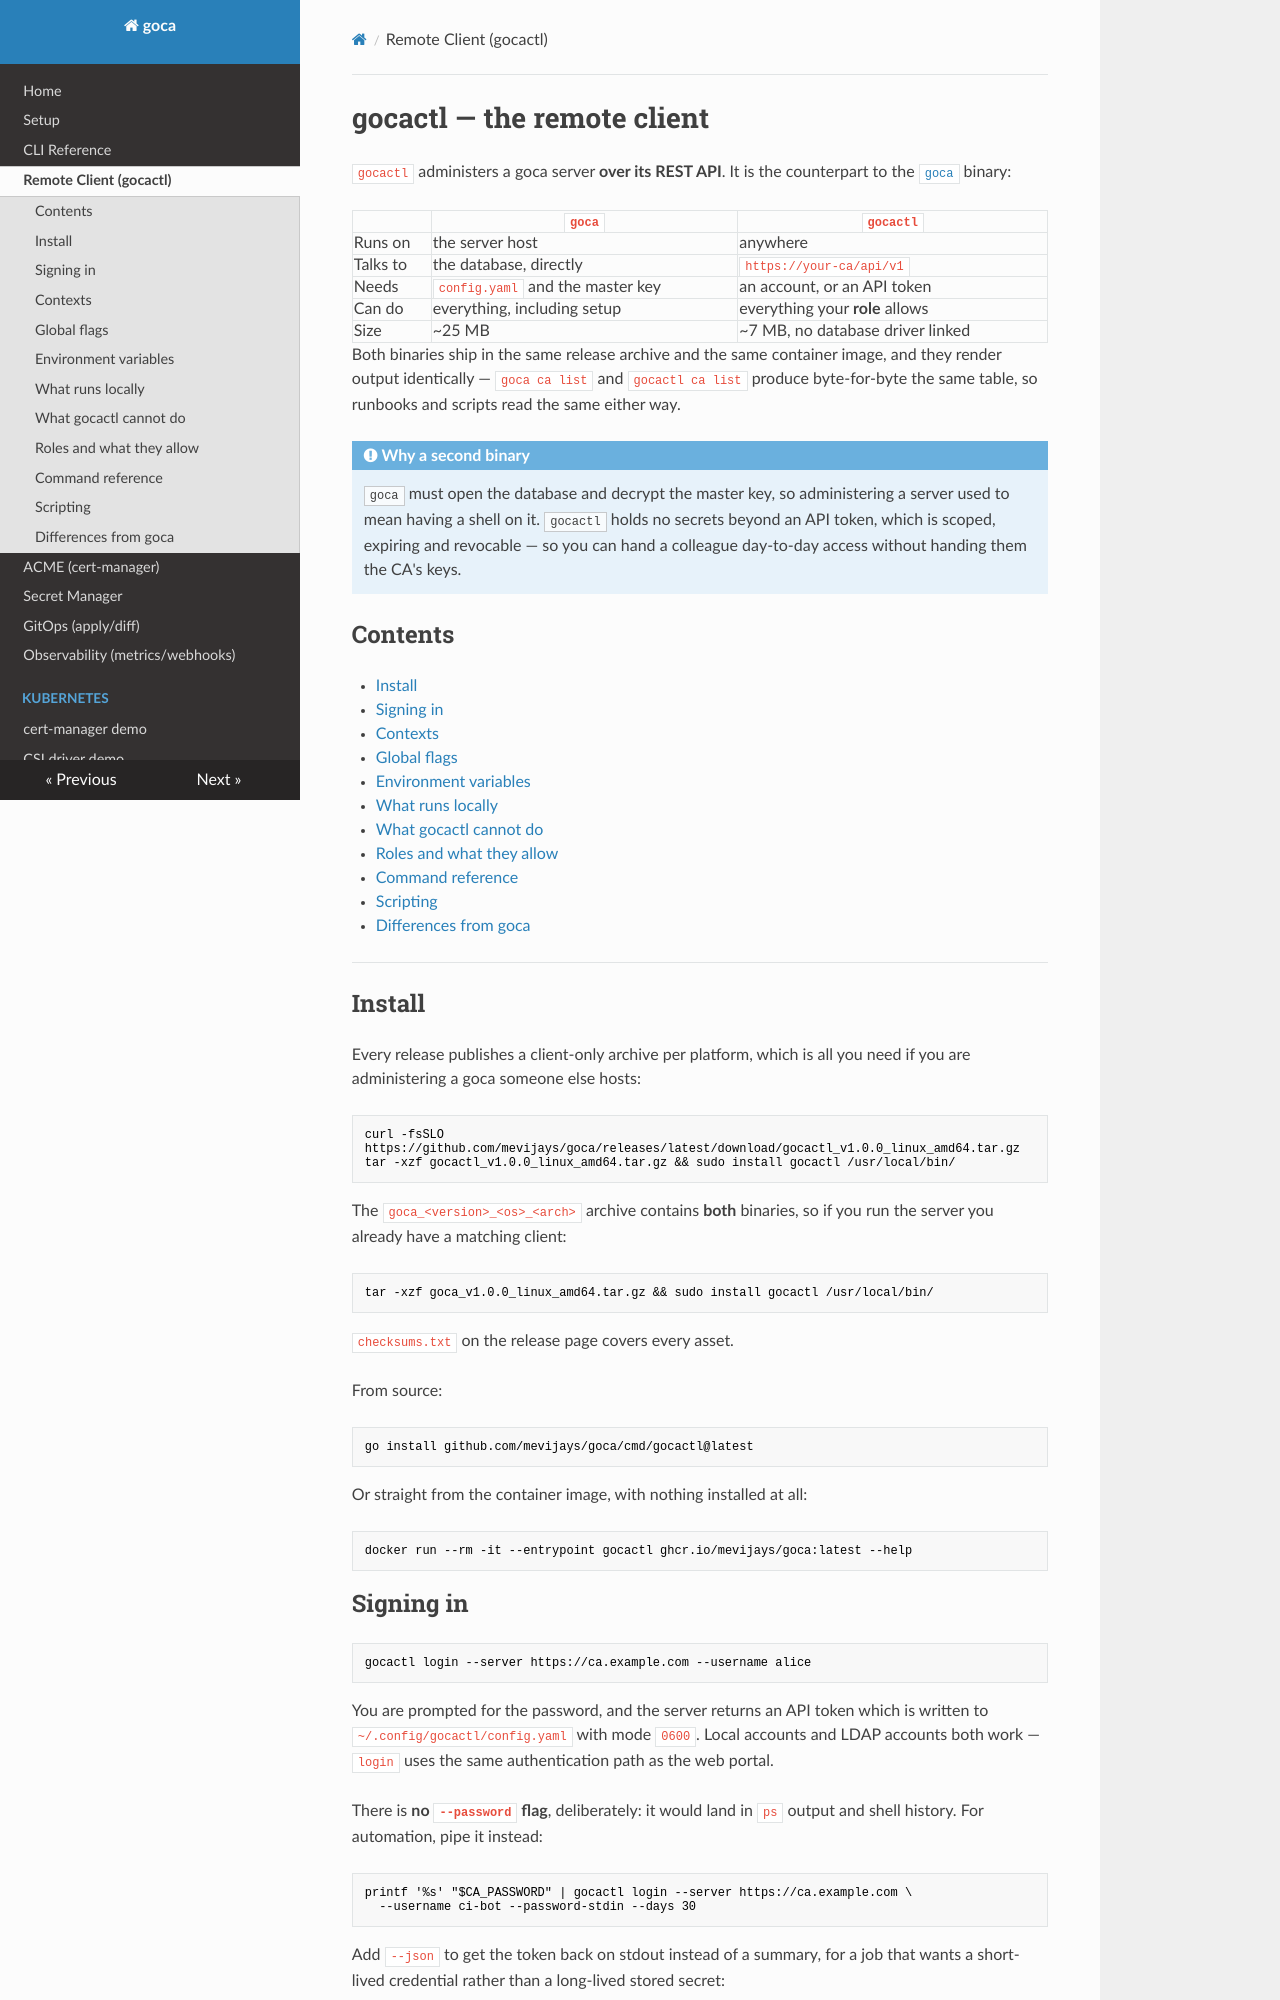

repository: mevijays/goca · page: gocactl/index.html · generator: mkdocs

# gocactl — the remote client

`gocactl` administers a goca server **over its REST API**. It is the
counterpart to the [`goca`](usage.md) binary:

| | `goca` | `gocactl` |
| --- | --- | --- |
| Runs on | the server host | anywhere |
| Talks to | the database, directly | `https://your-ca/api/v1` |
| Needs | `config.yaml` and the master key | an account, or an API token |
| Can do | everything, including setup | everything your **role** allows |
| Size | ~25 MB | ~7 MB, no database driver linked |

Both binaries ship in the same release archive and the same container image,
and they render output identically — `goca ca list` and `gocactl ca list`
produce byte-for-byte the same table, so runbooks and scripts read the same
either way.

!!! note "Why a second binary"
    `goca` must open the database and decrypt the master key, so administering
    a server used to mean having a shell on it. `gocactl` holds no secrets
    beyond an API token, which is scoped, expiring and revocable — so you can
    hand a colleague day-to-day access without handing them the CA's keys.

## Contents

- [Install](#install)
- [Signing in](#signing-in)
- [Contexts](#contexts)
- [Global flags](#global-flags)
- [Environment variables](#environment-variables)
- [What runs locally](#what-runs-locally)
- [What gocactl cannot do](#what-gocactl-cannot-do)
- [Roles and what they allow](#roles-and-what-they-allow)
- [Command reference](#command-reference)
- [Scripting](#scripting)
- [Differences from goca](#differences-from-goca)

---

## Install

Every release publishes a client-only archive per platform, which is all you
need if you are administering a goca someone else hosts:

```bash
curl -fsSLO https://github.com/mevijays/goca/releases/latest/download/gocactl_v1.0.0_linux_amd64.tar.gz
tar -xzf gocactl_v1.0.0_linux_amd64.tar.gz && sudo install gocactl /usr/local/bin/
```

The `goca_<version>_<os>_<arch>` archive contains **both** binaries, so if you
run the server you already have a matching client:

```bash
tar -xzf goca_v1.0.0_linux_amd64.tar.gz && sudo install gocactl /usr/local/bin/
```

`checksums.txt` on the release page covers every asset.

From source:

```bash
go install github.com/mevijays/goca/cmd/gocactl@latest
```

Or straight from the container image, with nothing installed at all:

```bash
docker run --rm -it --entrypoint gocactl ghcr.io/mevijays/goca:latest --help
```
